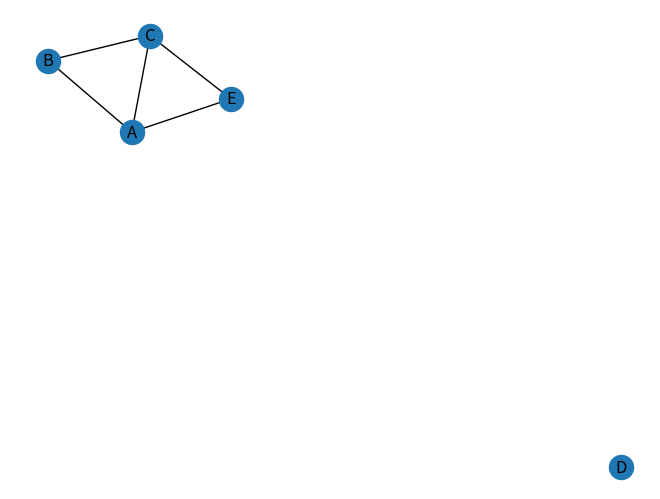

Write Python code to recreate this figure.
import networkx as nx
import matplotlib.pyplot as plt

g = nx.Graph()

g.add_nodes_from(['A', 'B', 'C', 'D', 'E'])

g.add_edges_from([
  ('A', 'B'),
  ('A', 'C'),
  ('A', 'E'),
  ('B', 'C'),
  ('B', 'A'),
  ('B', 'C'),
  ('E', 'A'),
  ('E', 'C'),
])

nx.draw(g, with_labels=True)
plt.show()
